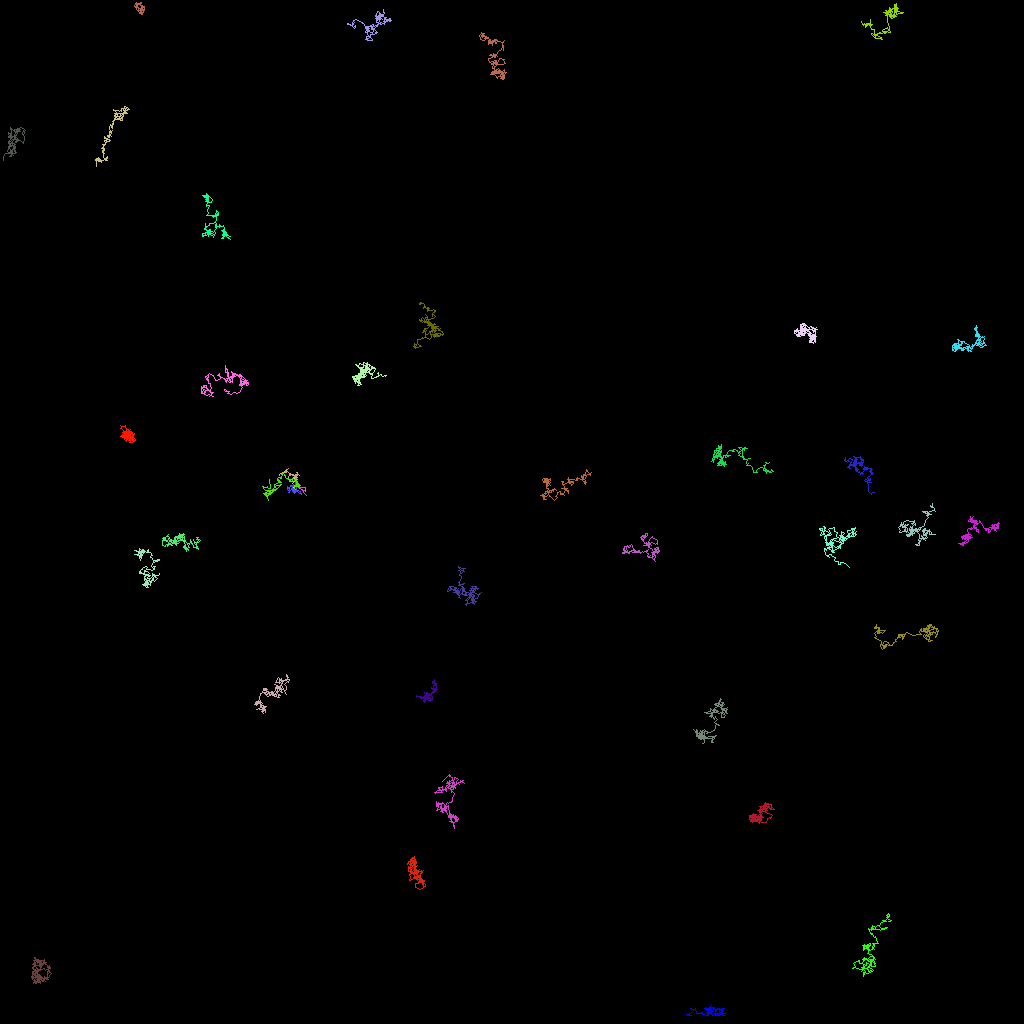

The file beside this chart, header and first rows:
traj_idx, frame, x, y, z
23, 0, 37.65, 60.85, 0.0
23, 1, 37.35, 60.86, 0.0
23, 2, 37.65, 61.13, 0.0
23, 3, 38.16, 61.41, 0.0
23, 4, 38.17, 60.9, 0.0
23, 5, 37.5, 60.82, 0.0
23, 6, 37.31, 60.85, 0.0
23, 7, 37.69, 61.09, 0.0
23, 8, 38.28, 61.9, 0.0
301, 21, 36.7, 61.55, 0.0
303, 25, 36.6, 61.09, 0.0
303, 27, 36.78, 61.13, 0.0
303, 28, 36.87, 61.15, 0.0
304, 37, 36.7, 60.87, 0.0
304, 39, 36.54, 60.89, 0.0
306, 47, 36.7, 59.86, 0.0
306, 49, 36.59, 59.66, 0.0
306, 50, 36.68, 59.61, 0.0
306, 51, 36.6, 59.8, 0.0
306, 53, 36.78, 59.74, 0.0
306, 54, 36.72, 60.02, 0.0
306, 56, 36.54, 60.32, 0.0
300, 3, 37.01, 60.71, 0.0
300, 4, 36.86, 60.22, 0.0
300, 5, 37.01, 60.55, 0.0
300, 6, 37.22, 60.75, 0.0
300, 7, 37.13, 60.75, 0.0
300, 8, 36.9, 61.08, 0.0
300, 9, 37.47, 61.44, 0.0
300, 10, 37.62, 61.68, 0.0
300, 11, 37.65, 61.71, 0.0
300, 12, 37.28, 61.53, 0.0
300, 13, 37, 61.41, 0.0
300, 14, 36.82, 61.46, 0.0
300, 15, 36.57, 61.44, 0.0
300, 16, 36.68, 61.49, 0.0
300, 17, 36.79, 61.59, 0.0
300, 18, 36.7, 61.49, 0.0
300, 19, 36.67, 61.49, 0.0
300, 20, 36.72, 61.44, 0.0
300, 21, 36.7, 61.55, 0.0
300, 22, 36.88, 61.38, 0.0
300, 23, 36.64, 61.37, 0.0
300, 24, 36.67, 61.22, 0.0
300, 25, 36.6, 61.09, 0.0
300, 26, 36.5, 61.17, 0.0
300, 27, 36.78, 61.13, 0.0
300, 28, 36.87, 61.15, 0.0
300, 29, 37.04, 61.3, 0.0
300, 30, 37.12, 61.34, 0.0
300, 31, 36.93, 61.29, 0.0
300, 32, 36.66, 61.16, 0.0
300, 33, 36.98, 61.34, 0.0
300, 34, 36.78, 61.13, 0.0
300, 35, 36.49, 61.03, 0.0
300, 36, 36.67, 60.98, 0.0
300, 37, 36.7, 60.87, 0.0
300, 38, 36.53, 60.99, 0.0
300, 39, 36.54, 60.89, 0.0
300, 40, 36.43, 60.64, 0.0
... 6,636 more rows
